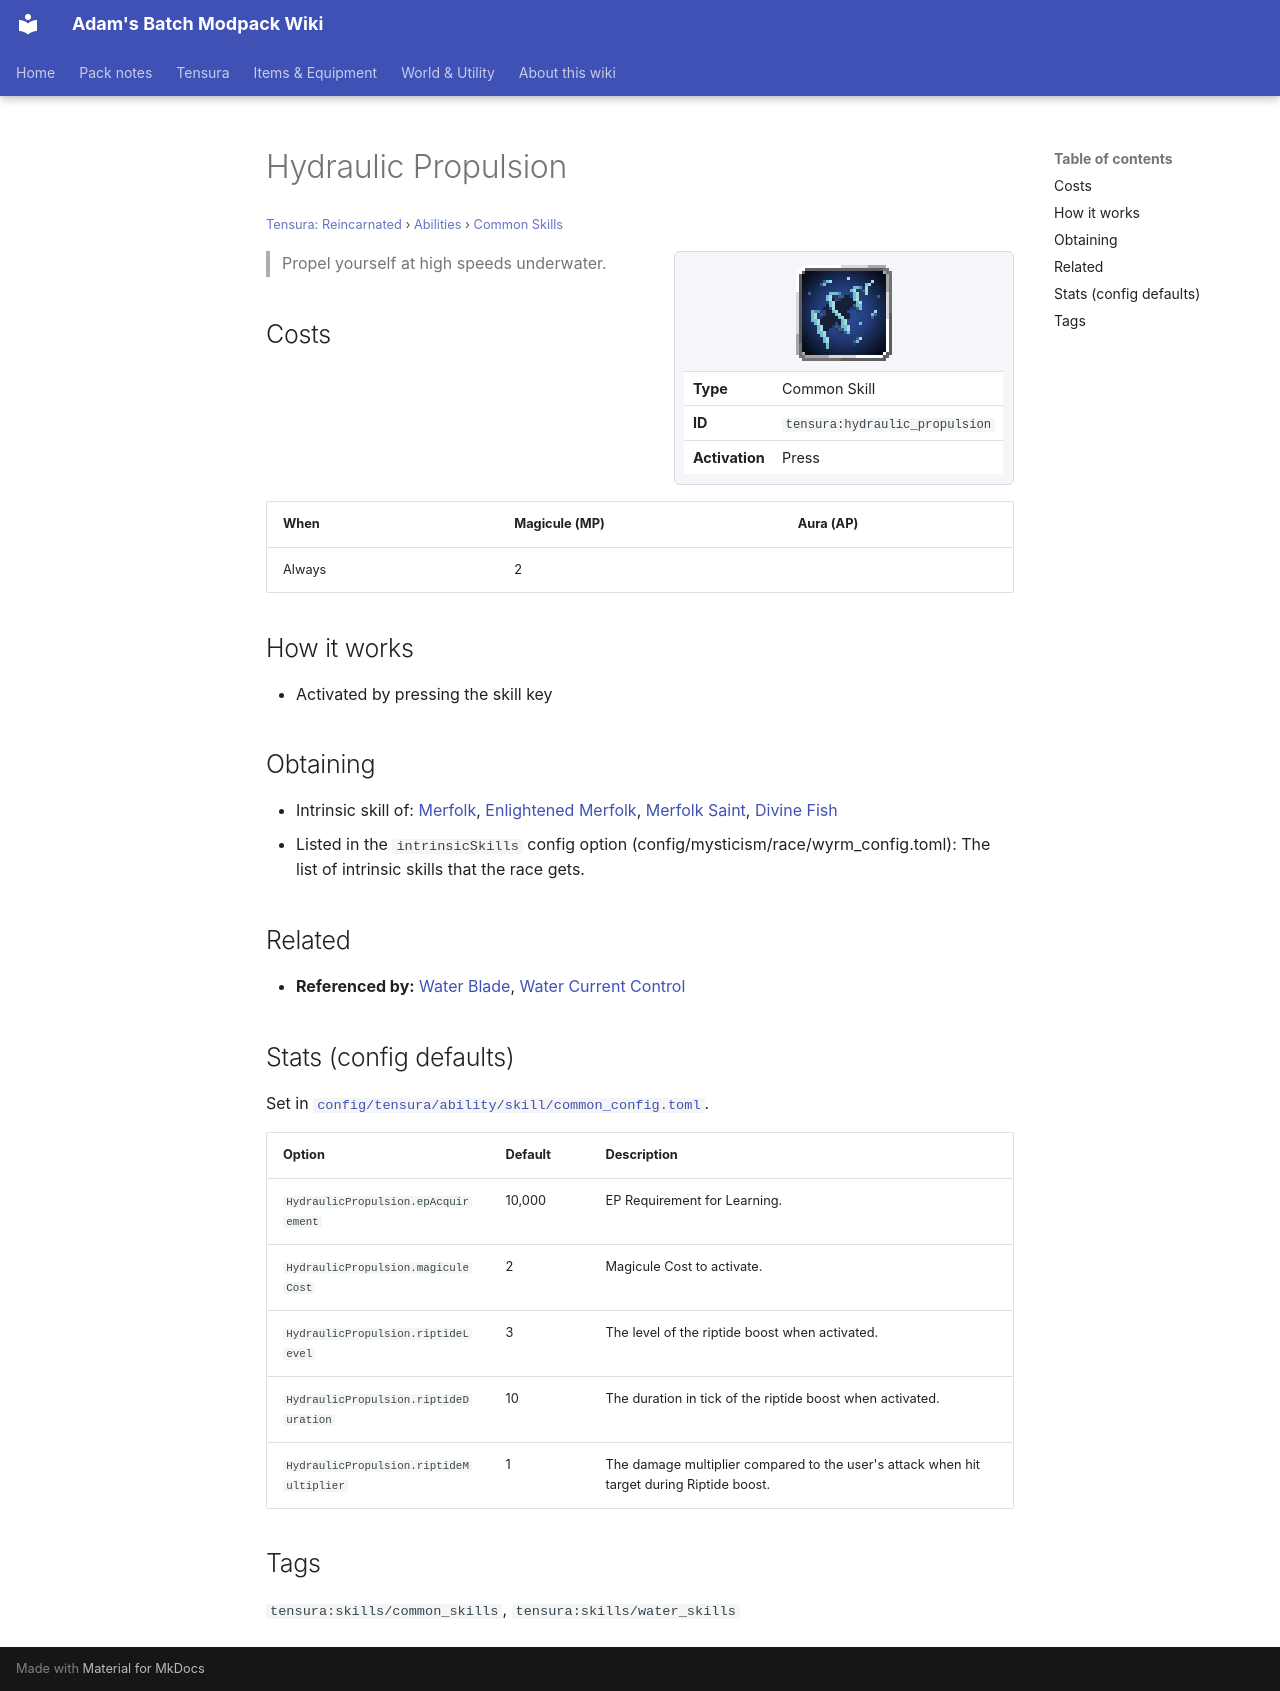

repository: Proteus-Nell/Adams-Batch-MC-Modpack-Wiki · page: tensura-reincarnated/abilities/common-skills/hydraulic-propulsion/index.html · generator: mkdocs

# Hydraulic Propulsion

<small>[Tensura: Reincarnated](../../index.md) &rsaquo; [Abilities](../index.md) &rsaquo; [Common Skills](index.md)</small>

<div class="infobox" markdown>

![Hydraulic Propulsion](../../../assets/icons/tensura/skill/hydraulic_propulsion.png)

| | |
|---|---|
| **Type** | Common Skill |
| **ID** | `tensura:hydraulic_propulsion` |
| **Activation** | Press |

</div>

> Propel yourself at high speeds underwater.

## Costs

| When | Magicule (MP) | Aura (AP) |
|---|---|---|
| Always | 2 |  |

## How it works

- Activated by pressing the skill key

## Obtaining

- Intrinsic skill of: [Merfolk](../../races/merfolk.md), [Enlightened Merfolk](../../races/enlightened-merfolk.md), [Merfolk Saint](../../races/merfolk-saint.md), [Divine Fish](../../races/divine-fish.md)
- Listed in the `intrinsicSkills` config option (config/mysticism/race/wyrm_config.toml): The list of intrinsic skills that the race gets.

## Related

- **Referenced by:** [Water Blade](water-blade.md), [Water Current Control](water-current-control.md)

## Stats (config defaults)

Set in [`config/tensura/ability/skill/common_config.toml`](../../configs/config-tensura-ability-skill-common-config.md).

| Option | Default | Description |
|---|---|---|
| `HydraulicPropulsion.epAcquirement` | 10,000 | EP Requirement for Learning. |
| `HydraulicPropulsion.magiculeCost` | 2 | Magicule Cost to activate. |
| `HydraulicPropulsion.riptideLevel` | 3 | The level of the riptide boost when activated. |
| `HydraulicPropulsion.riptideDuration` | 10 | The duration in tick of the riptide boost when activated. |
| `HydraulicPropulsion.riptideMultiplier` | 1 | The damage multiplier compared to the user's attack when hit target during Riptide boost. |

## Tags

`tensura:skills/common_skills`, `tensura:skills/water_skills`
